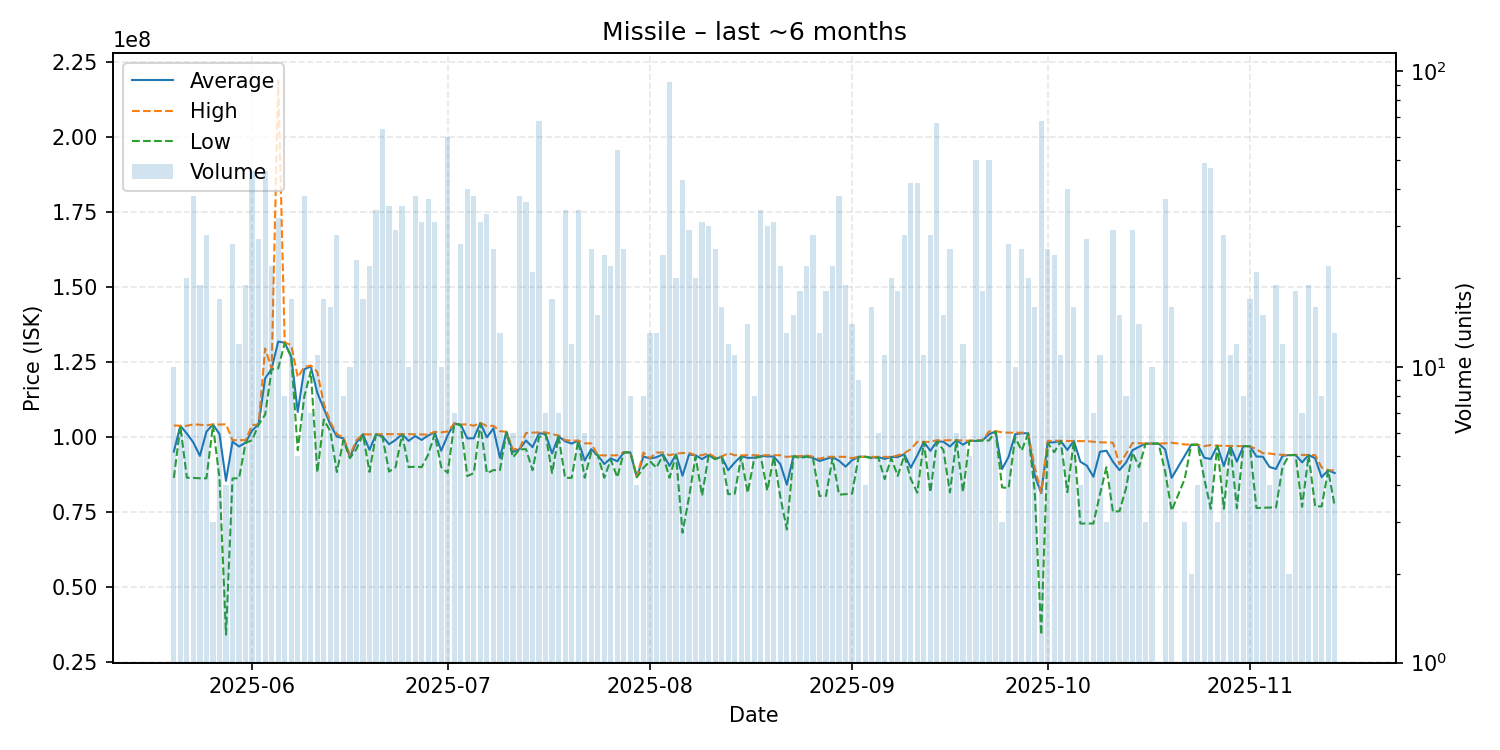

The data file committed next to this chart (first rows):
date, average, highest, lowest, order_count, volume
2025-05-20, 95183000, 103900000, 86430000, 8, 10
2025-05-21, 103783333, 103800000, 103700000, 2, 6
2025-05-22, 101188500, 103800000, 86470000, 13, 20
2025-05-23, 98210263, 104300000, 86410000, 18, 38
2025-05-24, 93766316, 104150000, 86280000, 11, 19
2025-05-25, 101845000, 103900000, 86270000, 16, 28
2025-05-26, 104200000, 104300000, 104000000, 3, 3
2025-05-27, 101036471, 104200000, 86250000, 12, 17
2025-05-28, 85432500, 104300000, 34130000, 4, 4
2025-05-29, 98508846, 99000000, 86240000, 8, 26
2025-05-30, 96878333, 98995000, 86295000, 7, 12
2025-05-31, 98188947, 99000000, 98080000, 10, 19
2025-06-01, 102189130, 104000000, 99000000, 15, 46
2025-06-02, 104296296, 104300000, 104200000, 11, 27
2025-06-03, 119604348, 129600000, 107500000, 20, 46
2025-06-04, 122790909, 122900000, 122600000, 9, 22
2025-06-05, 131875000, 218900000, 122900000, 15, 32
2025-06-06, 131512500, 131600000, 131400000, 7, 8
2025-06-07, 126845294, 130700000, 126800000, 11, 17
2025-06-08, 108436000, 120000000, 95640000, 4, 5
2025-06-09, 122626579, 123400000, 113500000, 29, 38
2025-06-10, 123585714, 123900000, 122000000, 6, 7
2025-06-11, 114778182, 121750000, 88260000, 7, 11
2025-06-12, 109547059, 111100000, 105900000, 8, 17
2025-06-13, 104200000, 105000000, 101900000, 8, 16
2025-06-14, 100178214, 101000000, 88350000, 14, 28
2025-06-15, 99616250, 99990000, 98990000, 5, 8
2025-06-16, 93400000, 94000000, 93000000, 6, 10
2025-06-17, 98217826, 98980000, 96000000, 15, 23
2025-06-18, 100958824, 101000000, 100900000, 7, 17
2025-06-19, 95769091, 100900000, 88410000, 12, 22
2025-06-20, 100932353, 101000000, 100900000, 20, 34
2025-06-21, 100285000, 101000000, 100000000, 32, 64
2025-06-22, 97648286, 101000000, 88510000, 13, 35
2025-06-23, 99082759, 101000000, 90000000, 17, 29
2025-06-24, 100982857, 101000000, 100900000, 17, 35
2025-06-25, 98770000, 101000000, 90000000, 7, 10
2025-06-26, 100381579, 100950000, 90150000, 25, 38
2025-06-27, 99081290, 100900000, 90000000, 21, 31
2025-06-28, 100554324, 100900000, 94155000, 22, 37
2025-06-29, 101596774, 101800000, 101000000, 19, 31
2025-06-30, 95472000, 101600000, 90000000, 6, 10
2025-07-01, 100670833, 101900000, 88110000, 24, 60
2025-07-02, 104585714, 104600000, 104500000, 6, 7
2025-07-03, 104138462, 104200000, 104000000, 15, 26
2025-07-04, 99576000, 104300000, 87010000, 22, 40
2025-07-05, 99649211, 103800000, 88020000, 19, 38
2025-07-06, 104738710, 104800000, 104500000, 15, 31
2025-07-07, 99936364, 103700000, 88000000, 14, 33
2025-07-08, 102936000, 103800000, 89000000, 9, 25
2025-07-09, 93096923, 102000000, 89000000, 7, 13
2025-07-10, 101716667, 101800000, 101700000, 4, 6
2025-07-11, 95051667, 95965000, 93245000, 5, 6
2025-07-12, 95965789, 96000000, 95930000, 15, 38
2025-07-13, 98898611, 101400000, 96000000, 14, 36
2025-07-14, 96662857, 101500000, 89000000, 11, 21
2025-07-15, 101276176, 101600000, 100000000, 31, 68
2025-07-16, 101085714, 101600000, 101000000, 4, 7
2025-07-17, 94580588, 101000000, 88050000, 11, 17
2025-07-18, 100300000, 100550000, 100200000, 3, 7
... 118 more rows
